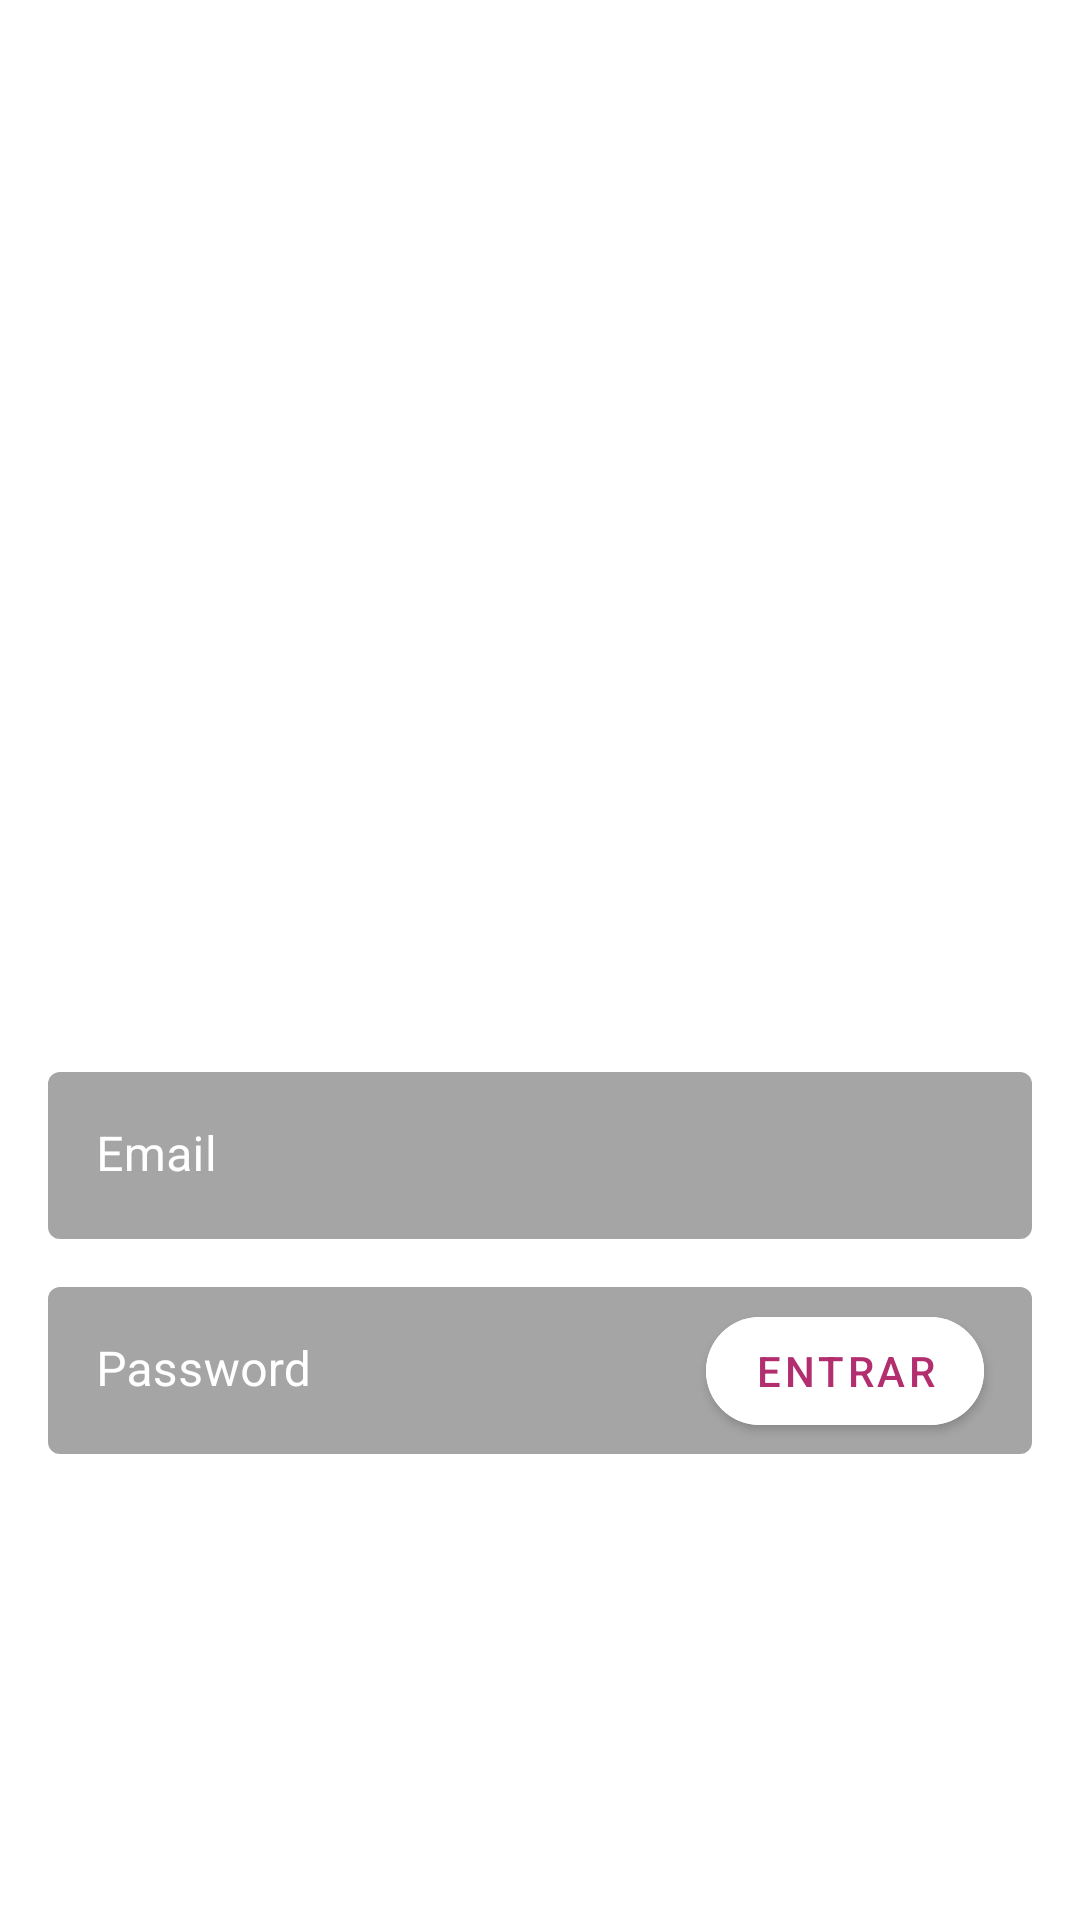

This screen was rendered from an Android layout file. Write that file and the resources it references.
<!-- AndroidManifest.xml: application theme Theme.Ioasys_book -->
<!-- res/layout/activity_login.xml -->
<?xml version="1.0" encoding="utf-8"?>
<androidx.constraintlayout.widget.ConstraintLayout xmlns:android="http://schemas.android.com/apk/res/android"
    xmlns:app="http://schemas.android.com/apk/res-auto"
    xmlns:tools="http://schemas.android.com/tools"
    android:layout_width="match_parent"
    android:layout_height="match_parent"
    tools:context=".LoginActivity">

    <androidx.appcompat.widget.AppCompatImageView
        android:id="@+id/ivBackground"
        android:layout_width="0dp"
        android:layout_height="0dp"
        android:scaleType="centerCrop"
        android:src="@drawable/img_background_login"
        app:layout_constraintBottom_toBottomOf="parent"
        app:layout_constraintEnd_toEndOf="parent"
        app:layout_constraintStart_toStartOf="parent"
        app:layout_constraintTop_toTopOf="parent" />

    <androidx.appcompat.widget.AppCompatTextView
        android:id="@+id/tvLabel"
        android:layout_width="wrap_content"
        android:layout_height="wrap_content"
        android:layout_marginStart="@dimen/default_margin"
        android:layout_marginTop="240dp"
        android:drawableStart="@drawable/logo"
        android:drawablePadding="@dimen/half_margin"
        android:gravity="center"
        android:text="@string/books"
        android:textColor="@color/white"
        android:textSize="@dimen/books_text_size"
        app:layout_constraintStart_toStartOf="parent"
        app:layout_constraintTop_toTopOf="parent"
        app:layout_constraintVertical_chainStyle="packed" />

    <com.google.android.material.textfield.TextInputLayout
        android:id="@+id/textFieldEmail"
        style="@style/input_login_style"
        android:hint="@string/email"

        app:boxStrokeWidth="0dp"
        android:background="@drawable/bg_input"
        app:boxStrokeWidthFocused="0dp"
        app:layout_constraintEnd_toEndOf="parent"
        app:layout_constraintStart_toStartOf="parent"
        app:layout_constraintTop_toBottomOf="@id/tvLabel">

        <com.google.android.material.textfield.TextInputEditText
            android:id="@+id/textFieldEditEmail"
            android:layout_width="match_parent"
            android:layout_height="wrap_content"
            android:background="@drawable/bg_input"
            android:textColor="@color/white" />
    </com.google.android.material.textfield.TextInputLayout>

    <com.google.android.material.textfield.TextInputLayout
        android:id="@+id/textFieldPass"
        style="@style/input_pass_style"
        android:hint="@string/password"
        app:boxStrokeColor="@color/black_traslucent"
        app:hintTextColor="@color/white"
        app:layout_constraintEnd_toEndOf="parent"
        app:boxStrokeWidth="0dp"
        app:boxStrokeWidthFocused="0dp"
        android:background="@drawable/bg_input"
        app:layout_constraintStart_toStartOf="parent"
        app:layout_constraintTop_toBottomOf="@id/textFieldEmail">

        <com.google.android.material.textfield.TextInputEditText
            android:id="@+id/textFieldEditPass"
            android:layout_width="match_parent"
            android:layout_height="wrap_content"
            android:background="@drawable/bg_input"
            android:inputType="textPassword"
            android:textColor="@color/white" />
    </com.google.android.material.textfield.TextInputLayout>

    <com.google.android.material.button.MaterialButton
        android:id="@+id/enterButton"
        android:layout_width="wrap_content"
        android:layout_height="wrap_content"
        android:layout_marginEnd="@dimen/default_margin"
        android:backgroundTint="@color/white"
        android:text="@string/entrar"
        android:textColor="@color/pink"
        app:cornerRadius="@dimen/max_corner"
        app:layout_constraintBottom_toBottomOf="@id/textFieldPass"
        app:layout_constraintEnd_toEndOf="@id/textFieldPass"
        app:layout_constraintTop_toTopOf="@id/textFieldPass" />

    <androidx.appcompat.widget.AppCompatTextView
        android:id="@+id/tvError"
        android:layout_width="wrap_content"
        android:layout_height="wrap_content"
        android:layout_marginTop="@dimen/half_margin"
        android:text="@string/email_e_ou_senha_incorretos"
        android:textColor="@color/white"
        android:textSize="@dimen/error_text_size"
        android:visibility="gone"
        app:layout_constraintEnd_toEndOf="@id/textFieldPass"
        app:layout_constraintTop_toBottomOf="@id/textFieldPass"
        tools:visibility="visible" />


</androidx.constraintlayout.widget.ConstraintLayout>
<!-- resources referenced by this layout -->
<resources>
  <color name="black_traslucent">#32000000</color>
  <color name="pink">#B22E6F</color>
  <color name="white">#FFFFFFFF</color>
  <dimen name="books_text_size">28sp</dimen>
  <dimen name="default_margin">16dp</dimen>
  <dimen name="error_text_size">14sp</dimen>
  <dimen name="half_margin">8dp</dimen>
  <dimen name="max_corner">44dp</dimen>
  <!-- drawable bg_input (drawable) -->
  <?xml version="1.0" encoding="utf-8"?>
  <shape xmlns:android="http://schemas.android.com/apk/res/android">
      <corners android:radius="4dp" />
      <solid android:color="@color/black_traslucent" />
  
  
  </shape>
  <string name="books">Books</string>
  <string name="email">Email</string>
  <string name="email_e_ou_senha_incorretos">Email e/ou senha incorretos.</string>
  <string name="entrar">Entrar</string>
  <string name="password">Password</string>
  <style name="input_login_style">
          <item name="android:layout_width">0dp</item>
          <item name="android:layout_height">wrap_content</item>
          <item name="android:layout_marginHorizontal">@dimen/default_margin</item>
          <item name="android:layout_marginTop">80dp</item>
          <item name="android:background">@color/black_traslucent</item>
          app:hintTextColor="@color/white"
          <item name="android:textColorHint">@color/white</item>
      </style>
  <style name="input_pass_style">
          <item name="android:layout_width">0dp</item>
          <item name="android:layout_height">wrap_content</item>
          <item name="android:layout_marginHorizontal">@dimen/default_margin</item>
          <item name="android:layout_marginTop">@dimen/default_margin</item>
          <item name="android:background">@color/black_traslucent</item>
          <item name="android:textColorHint">@color/white</item>
      </style>
  <style name="Theme.Ioasys_book" parent="Theme.MaterialComponents.DayNight.NoActionBar">
          
          <item name="colorPrimary">@color/white</item>
          <item name="colorPrimaryVariant">@color/purple_700</item>
          <item name="colorOnPrimary">@color/white</item>
          
          <item name="colorSecondary">@color/black_90</item>
          <item name="android:windowTranslucentStatus">true</item>
          <item name="colorSecondaryVariant">@color/teal_700</item>
          <item name="colorOnSecondary">@color/black</item>
          
          <item name="android:statusBarColor" tools:targetApi="l">?attr/colorPrimaryVariant</item>
          
      </style>
  <color name="purple_700">#FF3700B3</color>
  <color name="black_90">#90000000</color>
  <color name="teal_700">#FF018786</color>
  <color name="black">#FF000000</color>
</resources>
